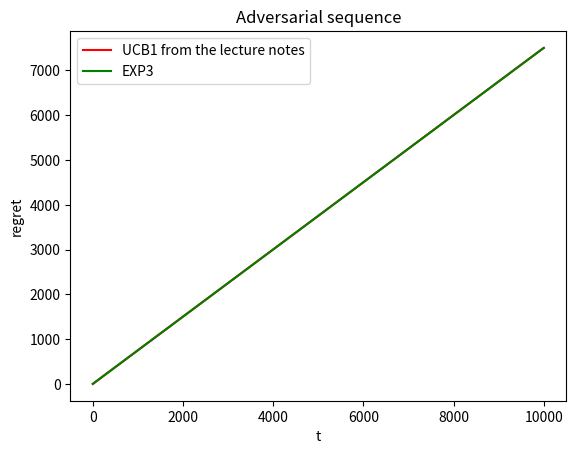

Generate this figure with matplotlib:
import numpy as np
import matplotlib.pyplot as plt


class Plot():
    """abstract class"""
    def __init__(self, T, mu_star, mu, K, n_reps, color, adv_seq=None):
        self.T = T
        self.mu_star = mu_star
        self.mu = mu
        self.K = K
        self.n_reps = n_reps
        self.color = color
        self.adv_seq=adv_seq

    def label(self):
        pass

    def plot(self, with_stds=True):
        n = self.T-self.K
        acc = []
        xs = np.linspace(self.K, self.T, n, dtype=int)
        for _ in range(self.n_reps):
            x = self.calc_regrets(self.T, self.K, self.mu_star, self.mu, self.adv_seq)
            acc.append(x)
        acc = np.array(acc)
        ys = np.mean(acc, axis=0)
        # main plot
        plt.plot(xs, ys, label=self.label(), color=self.color)
        # plot + std
        if with_stds:
            std = np.std(acc, axis=0)
            plt.plot(xs,
                     ys+std,
                     label="{} + STD".format(self.label()),
                     color=self.color,
                     linestyle='dashed')

    def plot_adv(self):
        n = self.T-self.K
        acc = []
        xs = np.linspace(self.K, self.T, n, dtype=int)
        for _ in range(self.n_reps):
            x = self.calc_regrets(self.T, self.K, self.mu_star, self.mu, self.adv_seq)
            acc.append(x)
        acc = np.array(acc)
        best_column_ind = np.argsort(np.sum(self.adv_seq, axis=0))[-1]
        best_column = self.adv_seq[:,best_column_ind]
        cumsum = np.cumsum(best_column)
        diff = np.subtract(cumsum, acc)
        ys = np.mean(diff, axis=0)
        plt.plot(xs, ys, label=self.label(), color=self.color)


    def calc_regrets(self, T, K, mu_star, mu):
        """implement for each type of plot"""
        pass

    def print_status(self):
        print("{} for K={}, mu={}".format(self.label(), self.K, self.mu))


class UCB1(Plot):
    """generic UCB1"""
    def calc_regrets(self, T, K, mu_star, mu, adv_seq):
        return self.__UCB1_generic(T, K, mu_star, mu, self.bound, adv_seq)
    def bound(self, t, Ns):
        """implement for each type of UCB1"""
        pass
    def __UCB1_generic(self, T, K, mu_star, mu, bound, adv_seq):
        # initialization
        if adv_seq is None:
            init_avg = [one_zero_with_prob(mu_star)]
            for _ in range(K-1):
                init_avg.append(one_zero_with_prob(mu))
            avg_rewards = np.array(init_avg).astype(float)
            probs = np.array([mu_star] + [mu] * (K-1))
        else:
            # play the first hand twice and get 1 twice
            avg_rewards = np.array([1] + [0]*(K-1)).astype(float)

        regrets = np.zeros(T-K)
        Ns = np.ones(K)
        # normal runs
        for t in range(K+1, T+1):
            n = T - K - 1
            # apply the bound
            curr_avgs = bound(t, Ns) + avg_rewards
            # find the best hand
            best_ind = np.argsort(curr_avgs)[-1]
            # play the hand
            avg_old = avg_rewards[best_ind]
            # update times played
            N_old = Ns[best_ind]
            Ns[best_ind] += 1
            if adv_seq is None:
                reward = one_zero_with_prob(probs[best_ind])
                # update average
                avg_rewards[best_ind] = updated_average(avg_old, N_old, reward)
                # avg_rewards[best_ind] = (avg_old * N_old + reward) / float((N_old + 1))
                # calculate the regret
                emp_reg = empirical_regret(Ns, (mu_star - probs))
                regrets[t-K-1] = emp_reg
            else:
                reward = adv_seq[n, best_ind]
                # update average
                avg_rewards[best_ind] = updated_average(avg_old, N_old, reward)
                # calculate the regret
                regrets[n] = regrets[n-1] + reward
        return regrets


class UCB1_notes(UCB1):
    def label(self):
        return "UCB1 from the lecture notes"
    def bound(self, t, N):
        return np.sqrt((3 * np.log(t))/(2 * N))


class UCB1_improved(UCB1):
    def label(self):
        return "UCB1 improved"
    def bound(self, t, N):
        return np.sqrt(np.log(t)/N)


class EXP3(Plot):
    def label(self):
        return "EXP3"
    def __eta_t(self, K, t):
        return np.sqrt(np.log(K)/(t * K))
    def test(self):
        return self.calc_regrets(self.T, self.K, self.mu_star, self.mu, self.adv_seq)
    def calc_regrets(self, T, K, mu_star, mu, adv_seq):
        # init data
        adv_seq = np.vstack((np.array([0]*K),adv_seq))[:-1]
        # print(adv_seq)
        Ls = np.zeros(K)
        ps = np.zeros(K)
        probs = np.array([mu_star] + [mu] * (K-1))
        # number of time each hand was played
        Ns = np.ones(K)
        regrets = np.zeros(T)
        # iteration
        for t in range(K+1, T+1):
            n = T - K - 1
            # calculate learning rate
            eta = self.__eta_t(K, t)
            # calculate ps:
            ex = - eta * Ls
            # XXX Does this work?
            ps = np.exp(ex)/(np.sum(np.exp(ex)))
            # sample hand based on p
            hand = np.random.choice(ps.shape[0], p=ps)
            Ns[hand] += 1
            # play the hand
            if adv_seq is None:
                reward = 1-one_zero_with_prob(probs[hand])
                l_wave = reward/ps[hand]
                # update Ls
                Ls[hand] += l_wave
                emp_reg = empirical_regret(Ns, (mu_star - probs))
                regrets[n] = emp_reg
            else:
                reward = 1-adv_seq[n, hand]
                l_wave = reward/ps[hand]
                # update Ls
                Ls[hand] += l_wave
                regrets[n] = regrets[n-1] + reward
            regrets = regrets[:T-K]
        print("sum", np.sum(regrets))
        return regrets


def empirical_regret(N_ts, deltas):
    return np.sum(N_ts * deltas)

def one_zero_with_prob(prob):
    return np.random.choice(2, p=[1-prob, prob])

def updated_average(avg_old, N_old, reward):
    return (avg_old * N_old + reward) / float((N_old + 1))

def plot(T, mu_star, K, mu, n_reps, with_stds=True):
    if debug: print("Plotting for mu={}, K={}".format(mu, K))
    # define plot types
    plots = [UCB1_notes(T, mu_star, mu, K, n_reps, color="red"),
             UCB1_improved(T, mu_star, mu, K, n_reps, color="blue"),
             EXP3(T, mu_star, mu, K, n_reps, color="green")]
    # plot each type
    for p in plots:
        if debug: p.print_status()
        p.plot(with_stds)
    # define plot parameters
    plt.xlabel("t")
    plt.ylabel("regret")
    plt.legend()
    plt.title(r"$\mu={}, K={}$".format(mu, K))
    # plt.savefig("plt_k{}_mu{}".format(K, mu).replace(".","") + ".png")
    plt.show()
    plt.clf()

def plot_adv(T, K, n_reps, adv_seq):
    if debug: print("Plotting ADV for K={}".format(K))
    # define plot types
    plots = [UCB1_notes(T, 0, 0, K, n_reps, "red", adv_seq),
             EXP3(T, 0, 0, K, n_reps, "green", adv_seq)]
    # plots = [EXP3(T, 0, 0, K, n_reps, "green", adv_seq)]
    # plot each type
    for p in plots:
        if debug: p.print_status()
        p.plot_adv()
    # define plot parameters
    plt.xlabel("t")
    plt.ylabel("regret")
    plt.legend()
    plt.title(r"Adversarial sequence".format(K))
    # plt.savefig("plt_adv.png")
    plt.show()
    plt.clf()


def create_adv_seq(T, K):
    def bound(t,N): return np.sqrt((3 * np.log(t))/(2 * N))
    # initialize hands
    seq = []
    # play the first hand twice and get 1 twice
    avg_rewards = np.array([1] + [0]*(K-1)).astype(float)
    Ns = np.ones(K)
    # start building adversarial sequence
    for t in range(K+1, T+1):
        # apply the bound
        curr_avgs = bound(t, Ns) + avg_rewards
        # find the best and worst hands
        best_ind = np.argsort(curr_avgs)[-1]
        worst_ind = np.argsort(curr_avgs)[0]
        # play the hand, but get the reward 0
        avg_old = avg_rewards[best_ind]
        # update times played
        N_old = Ns[best_ind]
        Ns[best_ind] += 1
        # update average
        avg_rewards[best_ind] = (avg_old * N_old) / float((N_old + 1))
        # add row to the sequence matrix
        # row = np.zeros(K)
        # row[worst_ind] = 1
        row = np.ones(K).astype(float)
        row[best_ind] = 0
        seq.append(row)
    return np.array(seq)

def main():
    T = 10000
    # T = 20
    mu_star = 0.5
    Ks = [2, 4, 8, 16]
    mu_diffs = [0.25, 0.125, 0.0625]
    mus = [mu_star - mu for mu in mu_diffs]
    # n_reps = 10
    n_reps = 1

    adv_seq = create_adv_seq(T, Ks[1])

    # works v
    plot_adv(T, Ks[1], n_reps, adv_seq)

    # plot(T, mu_star, Ks[1], mus[1], n_reps)
    # x = EXP3(T, mu_star, mus[1], Ks[1], n_reps, "red")
    # x.plot()
    # for mu in mus:
    #     for K in Ks:
    #         plot(T, mu_star, K, mu, n_reps)


if __name__ == "__main__":
    debug = True
    main()
